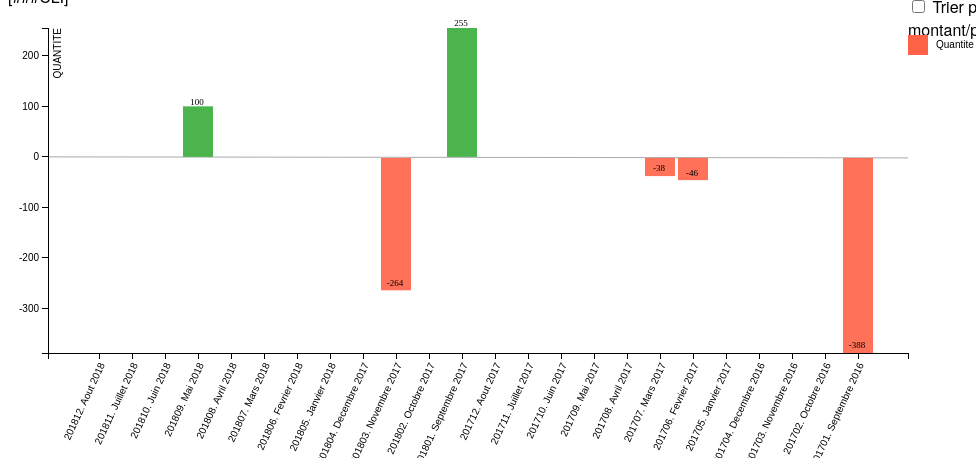
D3 v3 page, settled after 480 driven frames (8 s of simulated time); the page loaded 1 data file(s).



var margin = {top: 20, right: 60, bottom: 105, left: 40},
    width = 960 - margin.left - margin.right,
    height = 450 - margin.top - margin.bottom;

var formatPercent = d3.format(".0%");
	
var colors = ["tomato", "#39ac39"];
			
var x = d3.scale.ordinal()
    .rangeRoundBands([0, width], .1, 1);

var y = d3.scale.linear()
    .range([height, 0]);

var xAxis = d3.svg.axis()
    .scale(x)
    .orient("bottom");

var yAxis = d3.svg.axis()
    .scale(y)
    .orient("left")
		.ticks(5)
    .tickFormat( function(d) { return d } );

var svg = d3.select("body").append("svg")
    .attr("width", width + margin.left + margin.right)
    .attr("height", height + margin.top + margin.bottom)
		.append("g")
    .attr("transform", "translate(" + margin.left + "," + margin.top + ")");

		
		
		
d3.tsv("data.tsv", function(error, data) {

  data.forEach(function(d) {
    d.frequency = +d.frequency;
  });	
	
  x.domain(data.map(function(d) { return d.letter; }));
  y.domain([d3.min(data, function(d) { return d.frequency; }), d3.max(data, function(d) { return d.frequency; })]);
	
svg.append("g")
      .attr("class", "x axis")
      .attr("transform", "translate(0," + height + ")")
      .call(xAxis)        
			.selectAll("text")	
            .style("text-anchor", "end")
            .attr("dx", "-.8em")
            .attr("dy", ".15em")
            .attr("transform", function(d) {
                return "rotate(-65)"   });
								
svg.append("line")
            .attr("x1", 0)
            .attr("y1", function(d) { return y(0); })
						.attr("x2", width)
            .attr("y2", function(d) { return y(0)+1; })
						.style("stroke", "#aaa");								
								
svg.append("g")
      .attr("class", "y axis")
      .call(yAxis)
    .append("text")
      .attr("transform", "rotate(-90)")
      .attr("y", 6)
      .attr("dy", ".71em")
      .style("text-anchor", "end")
      .text("QUANTITE");	
			
svg.selectAll(".bar")
      .data(data)
    .enter().append("rect")
      .attr("class", "bar")
      .attr("x", function(d) { return x(d.letter); })
      .attr("width", x.rangeBand())
			.style("fill", function(d) { if (d.frequency <= 0) { return colors[0]; } else { return colors[1]; }  })			
          .attr("y", function(d) { if (d.frequency <= 0) { return y(0)+1; } else { return y(d.frequency); } })
     .attr("height", function(d) { if (d.frequency <= 0) { return y(d.frequency)- y(0)-1; } else { return y(0) - y(d.frequency) ; } })
				.on("mouseover", function() { tooltip.style("display", null); })
				.on("mousemove", function(d) {
					var xPosition = d3.mouse(this)[0]-5;
					var yPosition = d3.mouse(this)[1]-30;
					tooltip.attr("transform", "translate(" + (x(d.letter)) + "," + yPosition + ")");
					tooltip.select("text").text(d.frequency + " $");
					tooltip.attr("font-size", "14px")  });

var tooltip = svg.append("g")
  .attr("class", "tooltip")
  .style("display", "none");
    
tooltip.append("rect")
  .attr("width", 100)
  .attr("height", 20)
  .attr("fill", "black")
  .style("opacity", 0.5);

tooltip.append("text")
  .attr("x", 50)
  .attr("dy", "1.2em")
  .style("text-anchor", "middle")
  .attr("font-size", "12px")
	  .style("fill", "#fff")
  .attr("font-weight", "bold");					
					
var label = svg.selectAll(".label")
  .data(data)
  .enter().append("text")
  .attr("class", "label")
	.attr("text-anchor", "middle")
  .style("fill", "#000")
	.attr("dy", ".60em")
	.text(function(d) { return  d.frequency === 0? null: d.frequency; })
  .attr("x", function(d) { return x(d.letter)+14; })
  .attr("y", function(d) { if (d.frequency <= 0) { return y(d.frequency)-10; } else { return y(d.frequency)-7; } }) 	
  .attr("height", 20)
  .attr("width", x.rangeBand()) ;
			
  d3.select("input").on("change", change);

  function change() {

    var x0 = x.domain(data.sort(this.checked
        ? function(a, b) { return b.frequency - a.frequency; }
        : function(a, b) { return d3.descending(a.letter, b.letter); })
        .map(function(d) { return d.letter; }))
        .copy();

    svg.selectAll(".bar")
        .sort(function(a, b) { return x0(a.letter) - x0(b.letter); });
				
    svg.selectAll(".label")
        .sort(function(a, b) { return x0(a.letter) - x0(b.letter); });
				
    var transition = svg.transition().duration(750),
        delay = function(d, i) { return i * 50; };

    transition.selectAll(".bar")
        .delay(delay)
        .attr("x", function(d) { return x0(d.letter); });
				
    transition.selectAll(".label")
        .delay(delay)
        .attr("x", function(d) { return x0(d.letter)+13; });
				
    transition.select(".x.axis")
        .call(xAxis)
      .selectAll("g")
        .delay(delay)				            
			.selectAll("text")	
            .style("text-anchor", "end")
            .attr("dx", "-.8em")
            .attr("dy", ".3em")
            .attr("transform", function(d) {
                return "rotate(-65)"   });
  }
});



### data: data.tsv
letter	frequency
201812. Aout 2018	0
201811. Juillet 2018	0
201810. Juin 2018	0
201809. Mai 2018	100
201808. Avril 2018	0
201807. Mars 2018	0
201806. Fevrier 2018	0
201805. Janvier 2018	0
201804. Decembre 2017	0
201803. Novembre 2017	-264
201802. Octobre 2017	0
201801. Septembre 2017	255
201712. Aout 2017	0
201711. Juillet 2017	0
201710. Juin 2017	0
201709. Mai 2017	0
201708. Avril 2017	0
201707. Mars 2017	-38
201706. Fevrier 2017	-46
201705. Janvier 2017	0
201704. Decembre 2016	0
201703. Novembre 2016	0
201702. Octobre 2016	0
201701. Septembre 2016	-388